Labelled photos from "dataset_oiseaux", an image-classification folder in Yannickthomas0602/Yolo_projet_etude. The possible labels are: balbuzard, cormoran, heron, mouette goeland.

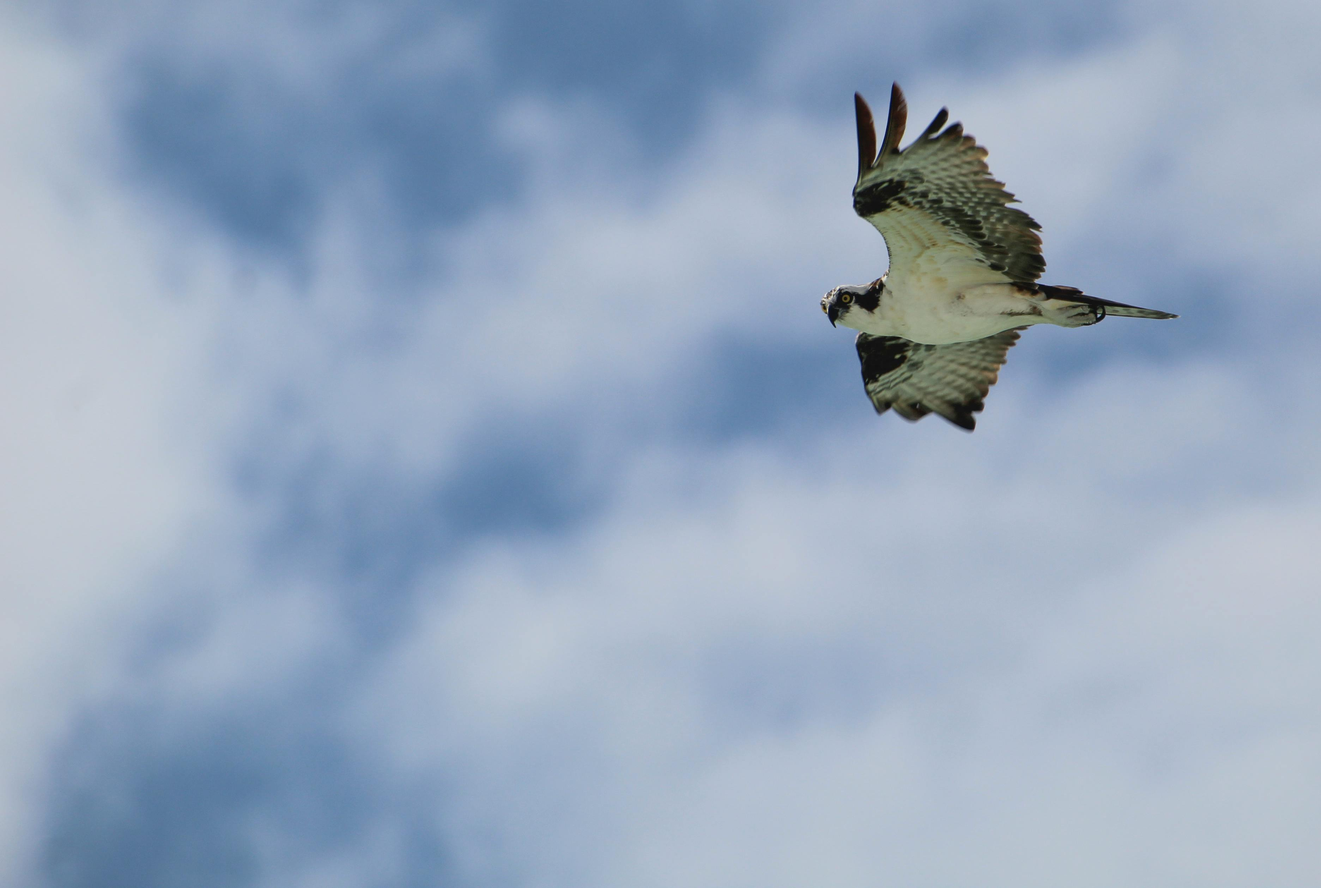
Label: balbuzard

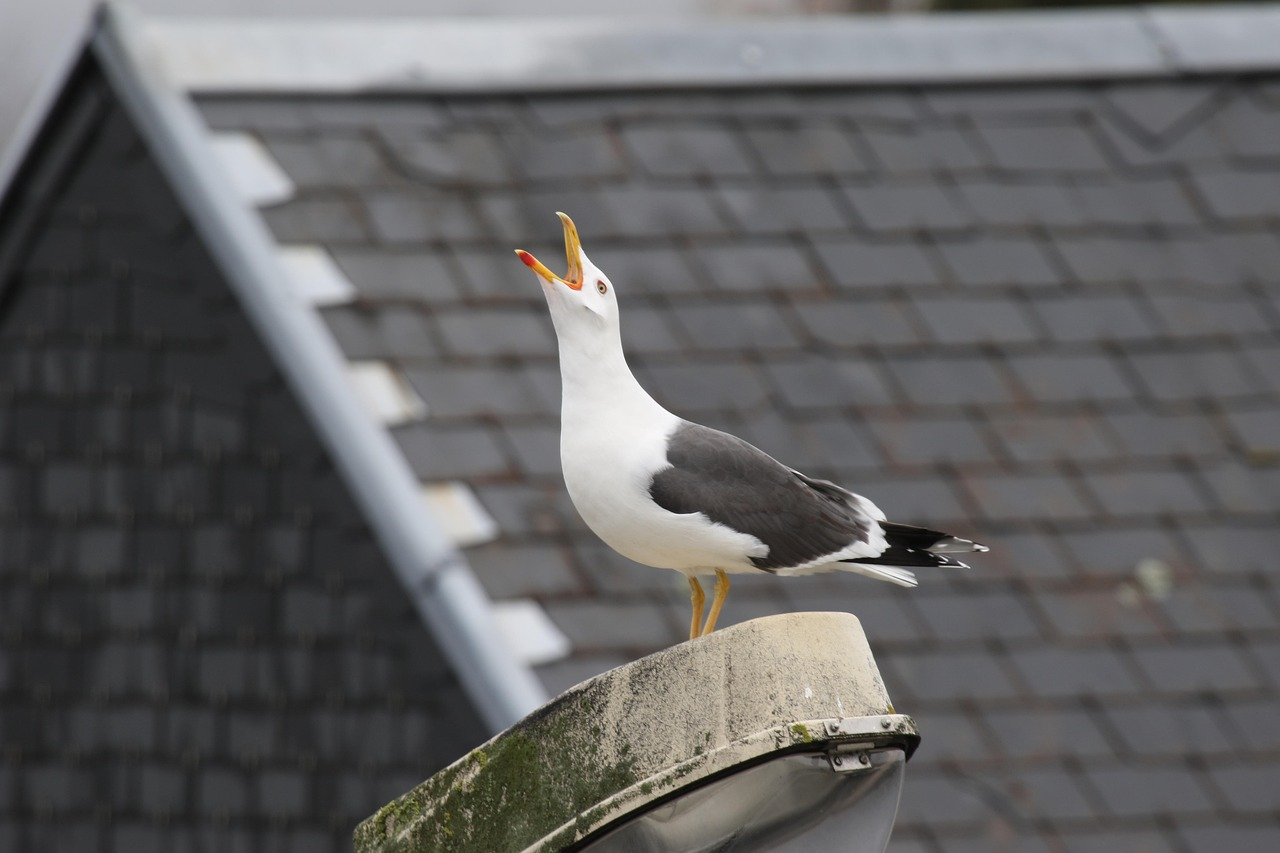
Label: mouette goeland

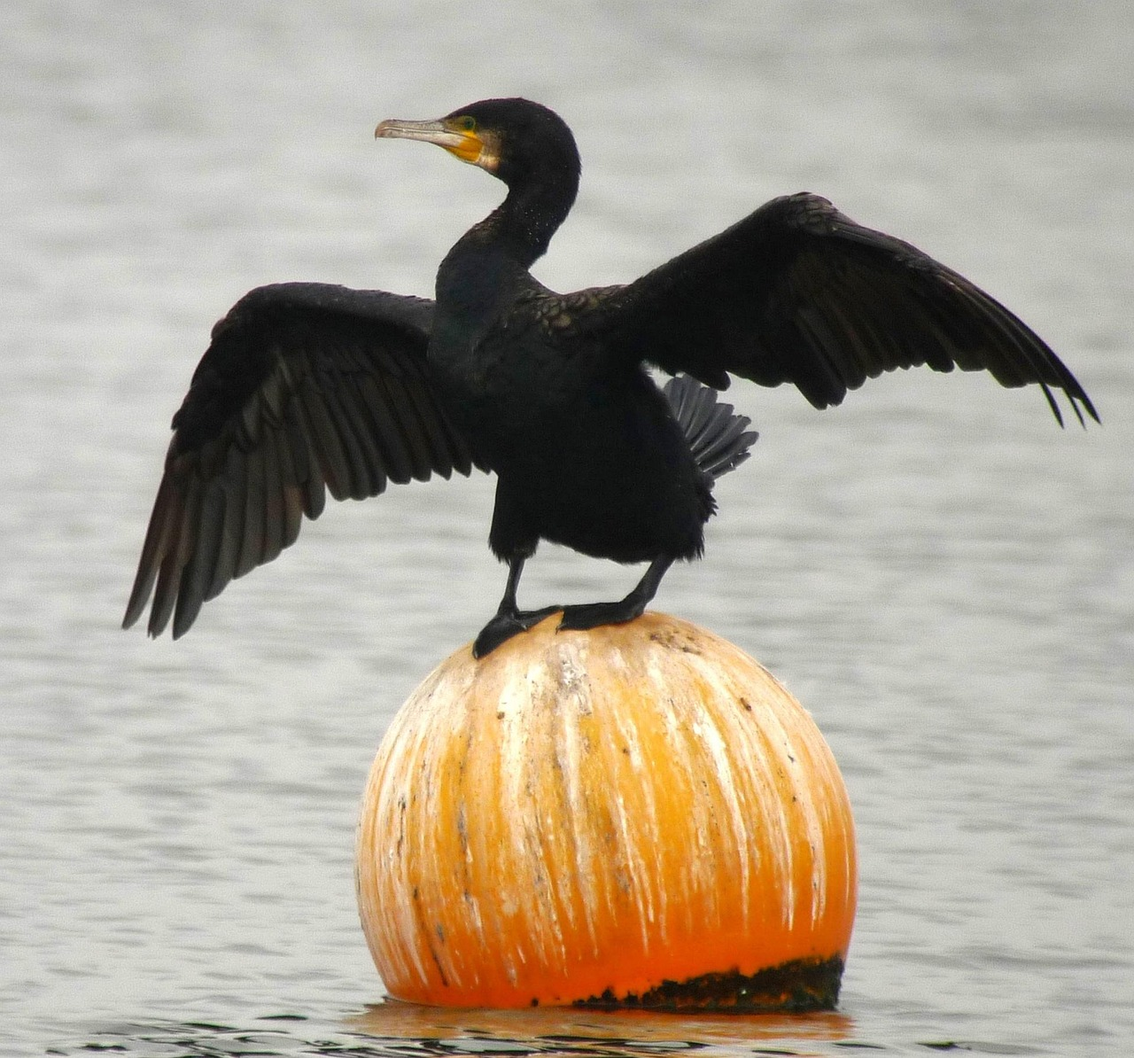
Label: cormoran

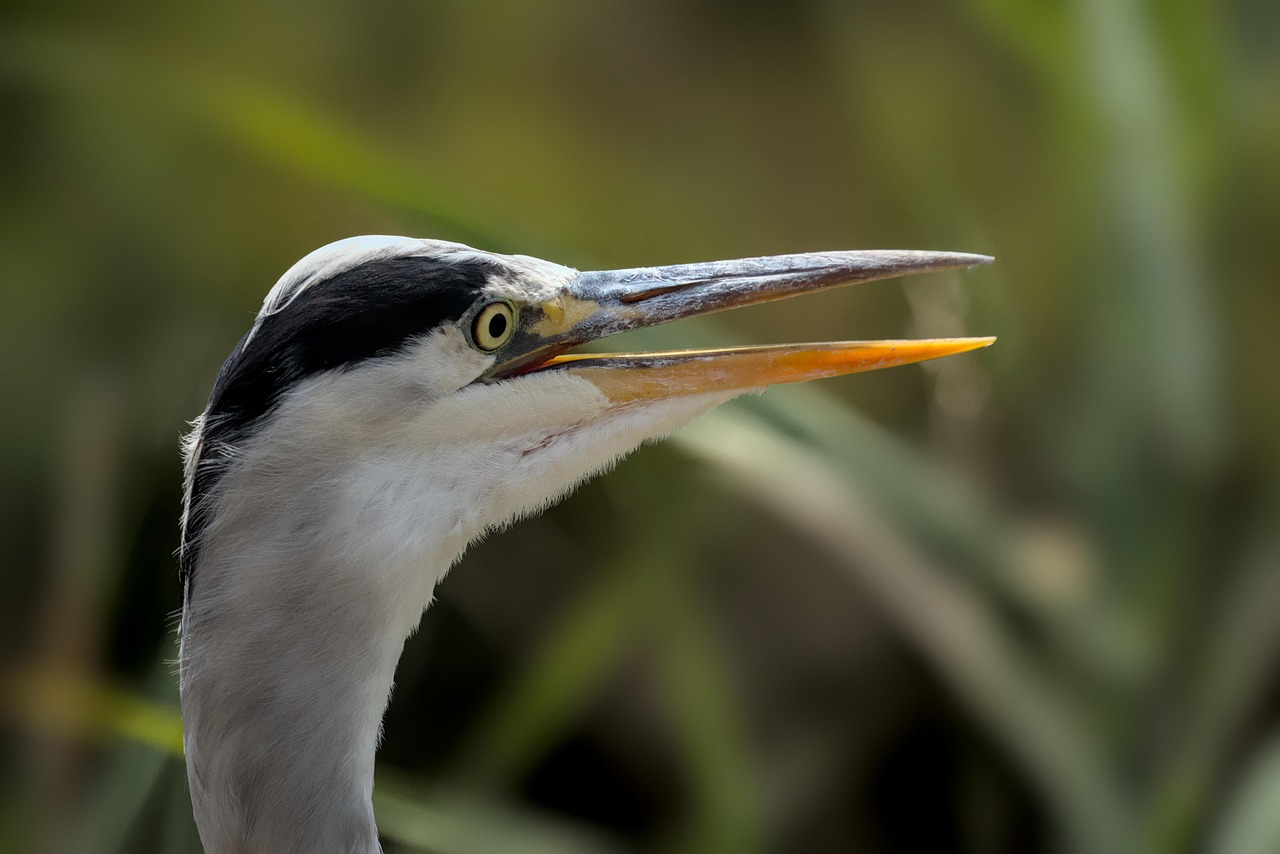
Label: heron

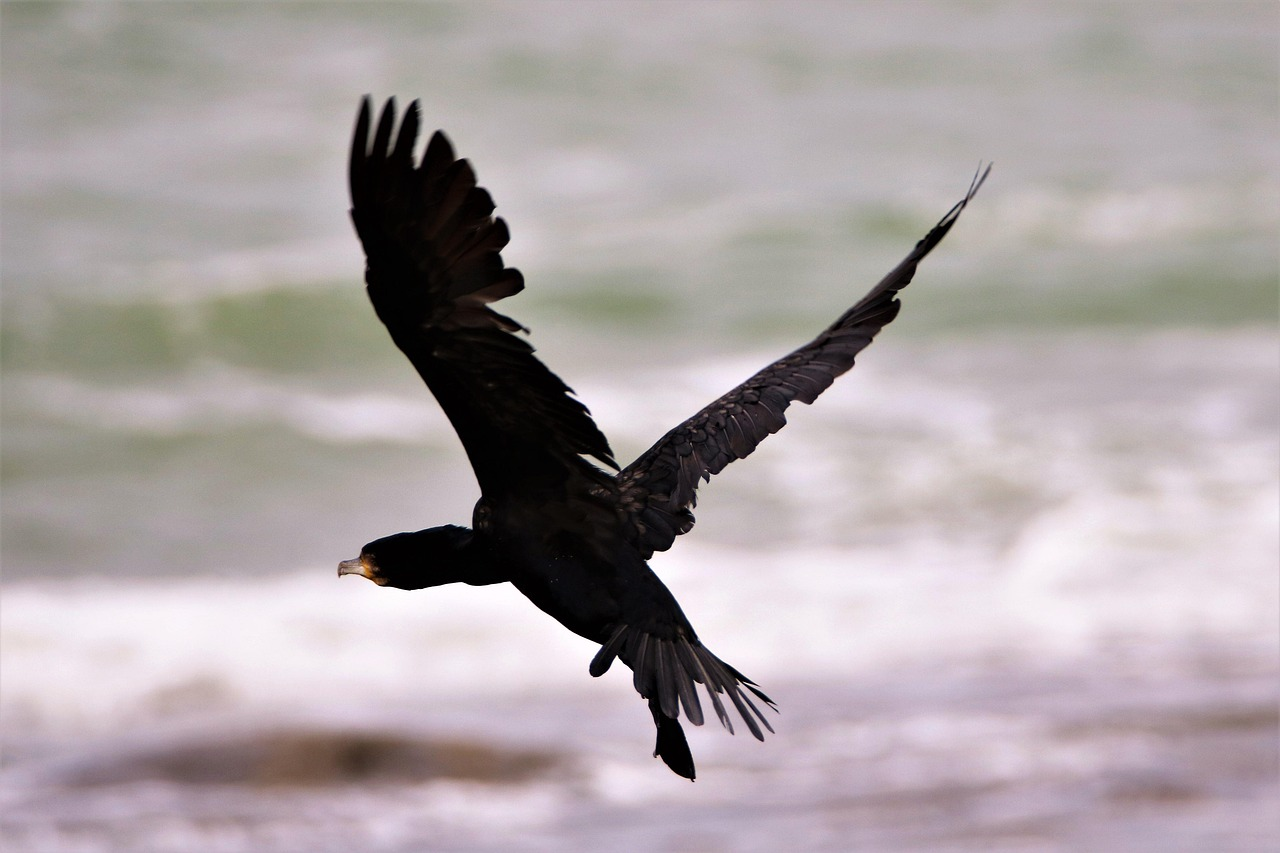
Label: cormoran

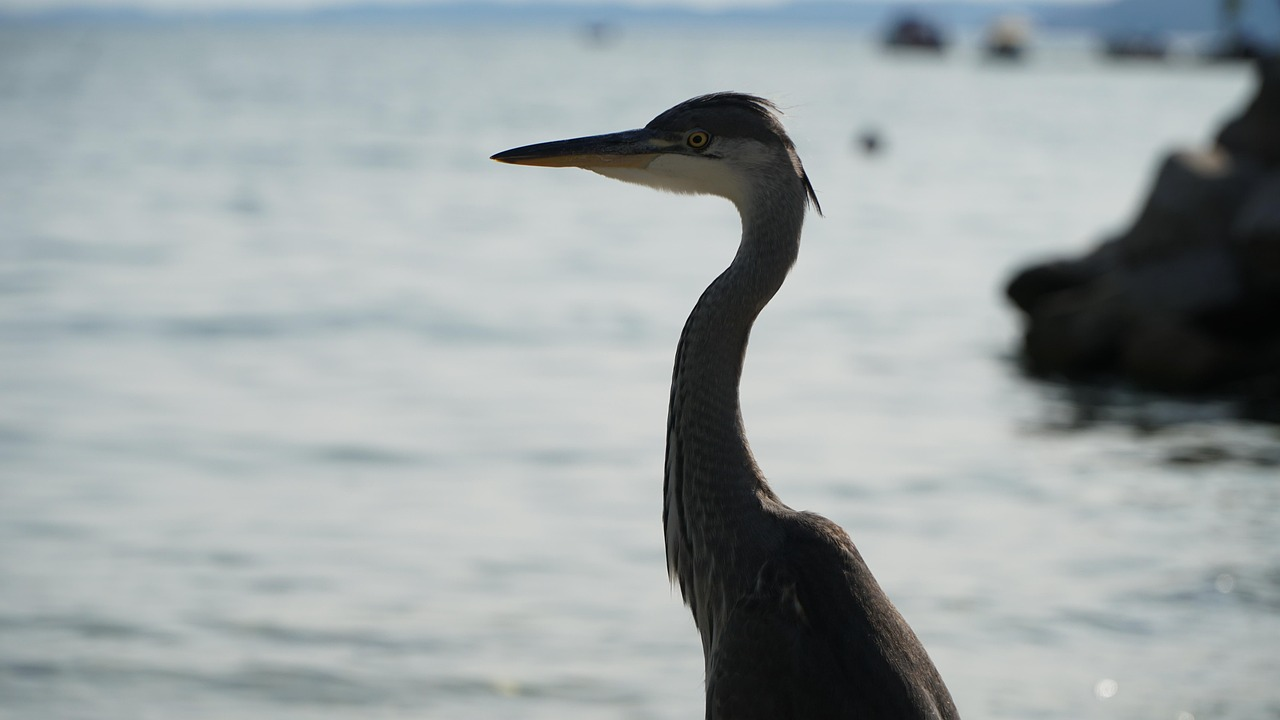
Label: heron
